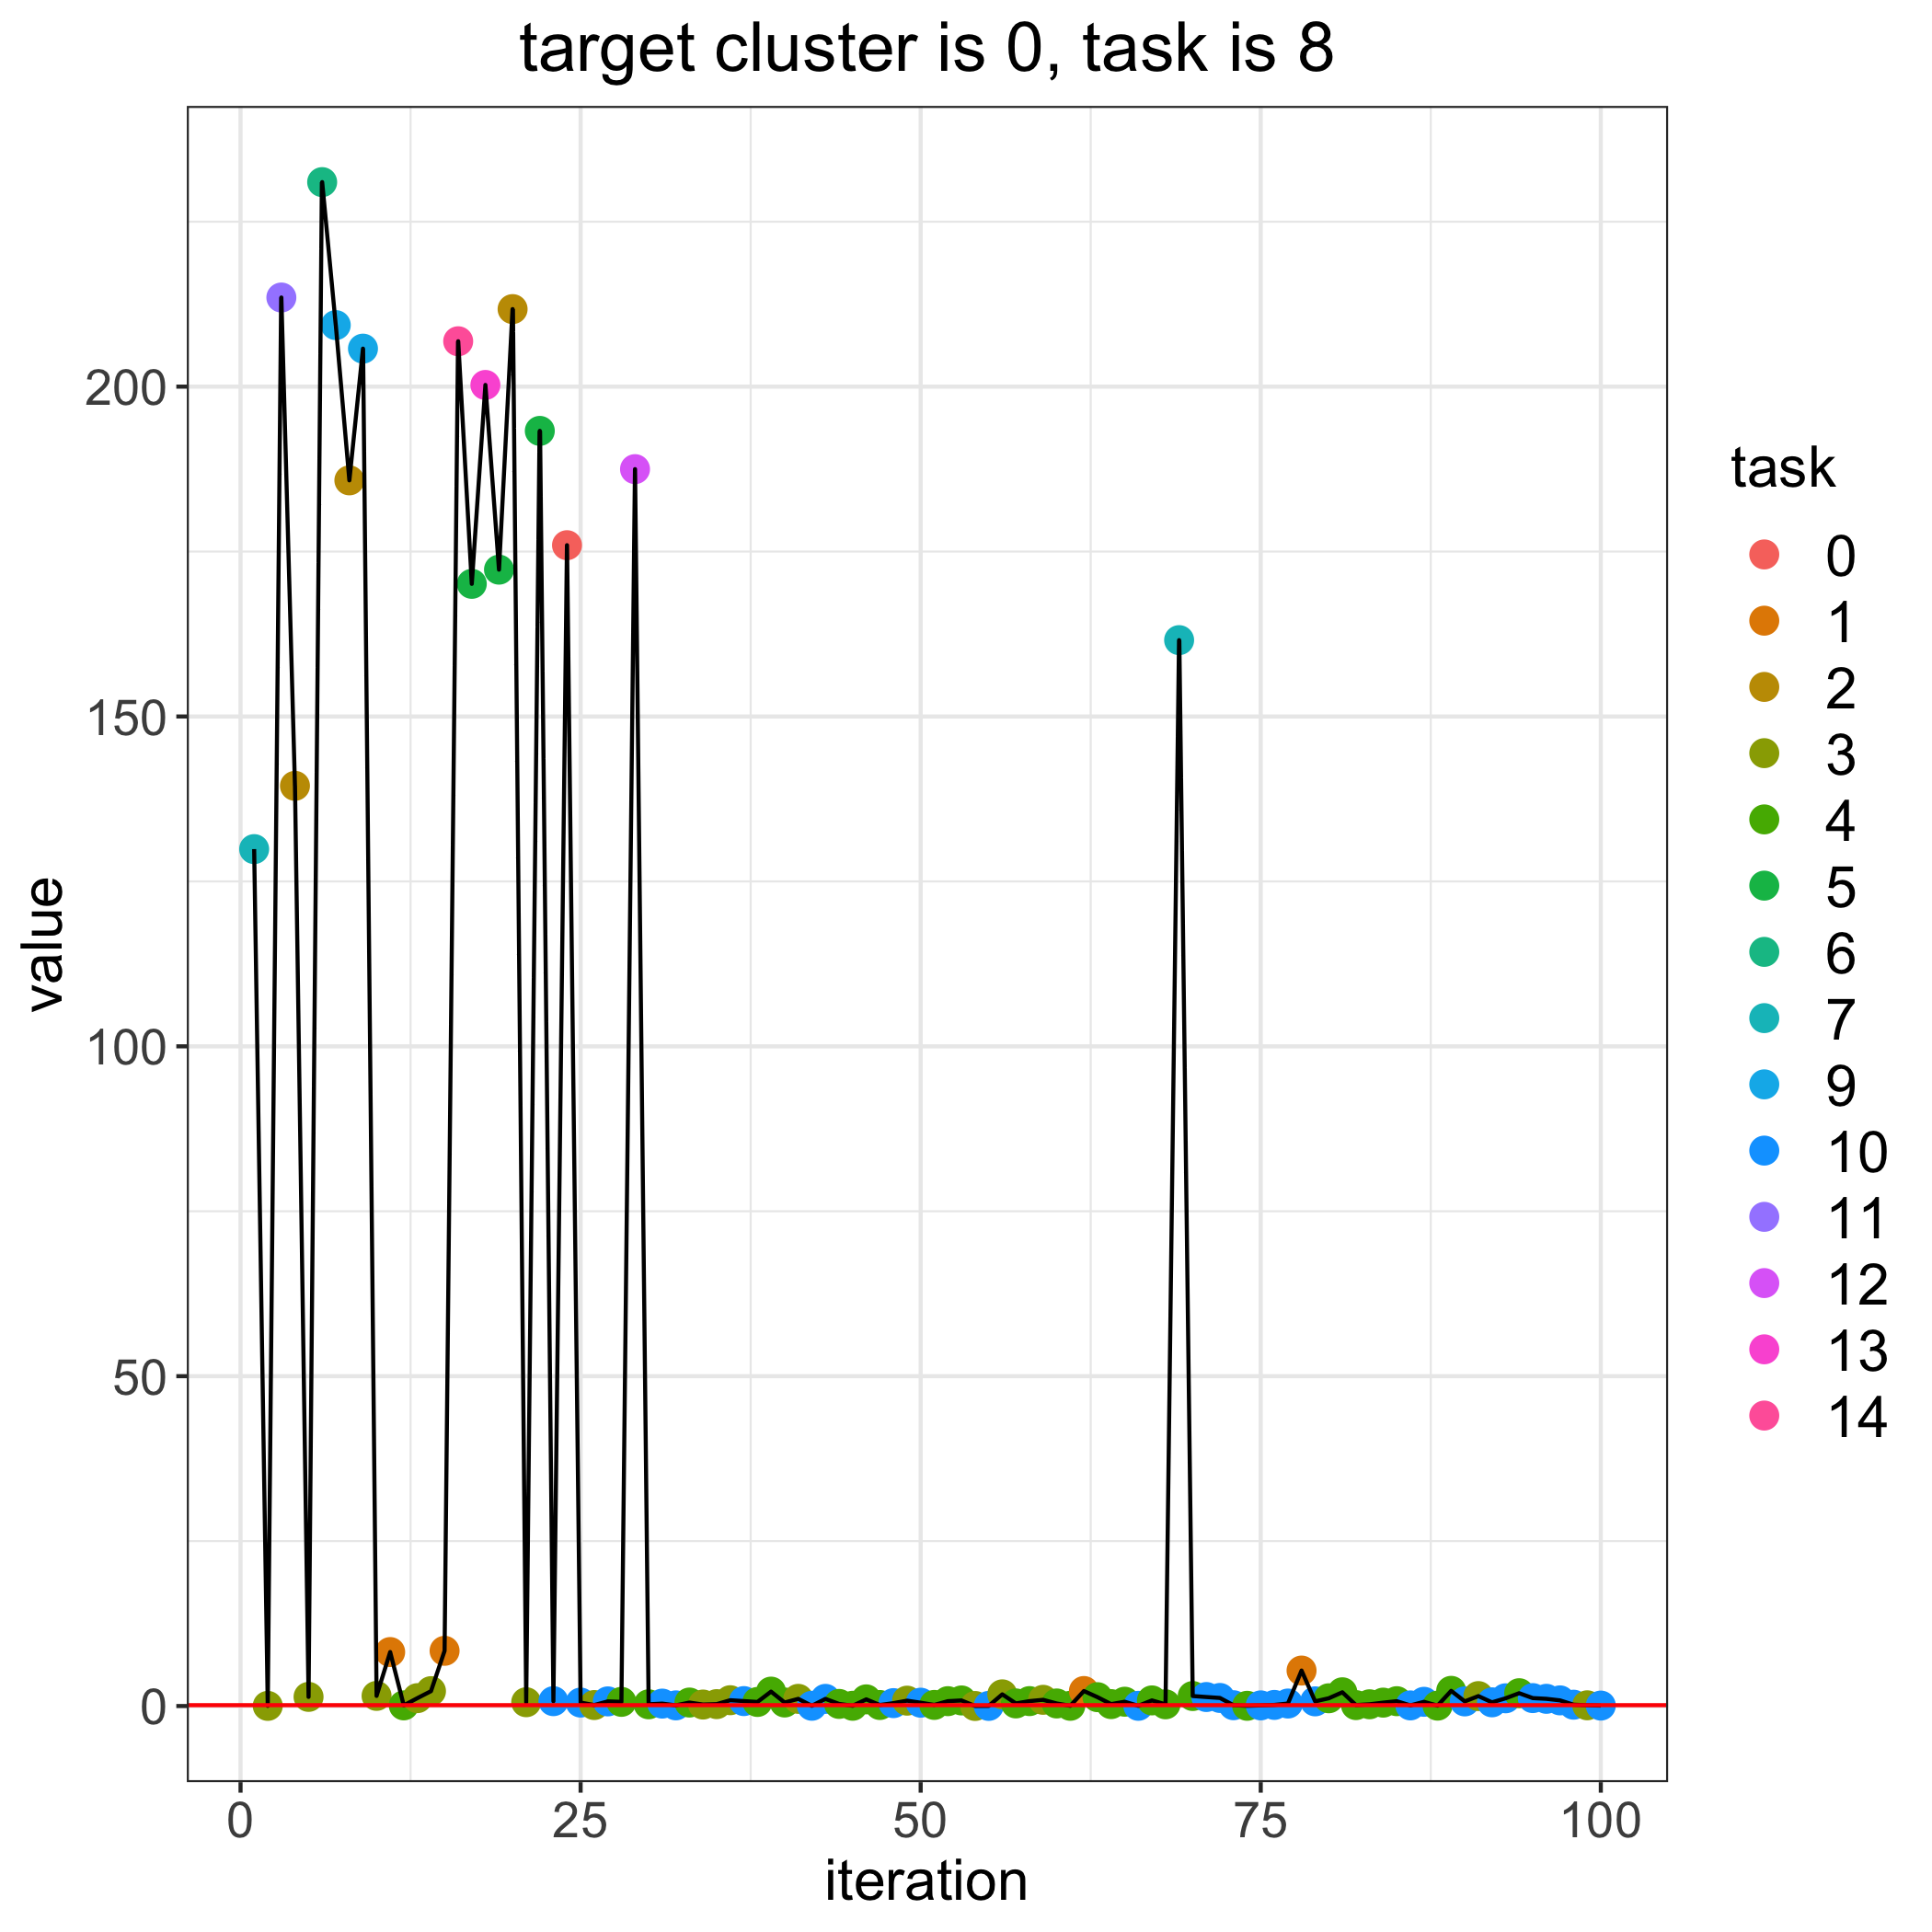

The data file committed next to this chart (first rows):
, losses, bandit_selects
0, 0.131, 
1, 129.9, 7.0
2, 0.02359, 3.0
3, 213.5, 11.0
4, 139.5, 2.0
5, 1.388, 3.0
6, 231, 6.0
7, 209.3, 9.0
8, 185.8, 2.0
9, 205.8, 9.0
10, 1.539, 3.0
11, 8.182, 1.0
12, 0.1007, 4.0
13, 1.195, 3.0
14, 2.255, 3.0
15, 8.37, 1.0
16, 206.9, 14.0
17, 170.1, 5.0
18, 200.3, 13.0
19, 172.3, 5.0
20, 211.8, 2.0
21, 0.5785, 3.0
22, 193.3, 5.0
23, 0.7386, 10.0
24, 176, 0.0
25, 0.5252, 10.0
26, 0.1503, 3.0
27, 0.705, 10.0
28, 0.6341, 4.0
29, 187.5, 12.0
30, 0.2632, 4.0
31, 0.369, 10.0
32, 0.1022, 10.0
33, 0.5295, 4.0
34, 0.226, 3.0
35, 0.2901, 3.0
36, 0.882, 3.0
37, 0.7497, 10.0
38, 0.6185, 4.0
39, 2.185, 4.0
40, 0.5373, 4.0
41, 1.089, 3.0
42, 0.04117, 10.0
43, 1.085, 10.0
44, 0.3228, 4.0
45, 0.04065, 4.0
46, 1.011, 4.0
47, 0.1569, 4.0
48, 0.4419, 10.0
49, 0.8149, 3.0
50, 0.506, 10.0
51, 0.1698, 4.0
52, 0.7379, 4.0
53, 0.8469, 4.0
54, 0.008716, 3.0
55, 0.02068, 10.0
56, 1.771, 3.0
57, 0.3954, 4.0
58, 0.7462, 4.0
59, 0.9427, 3.0
... 41 more rows
